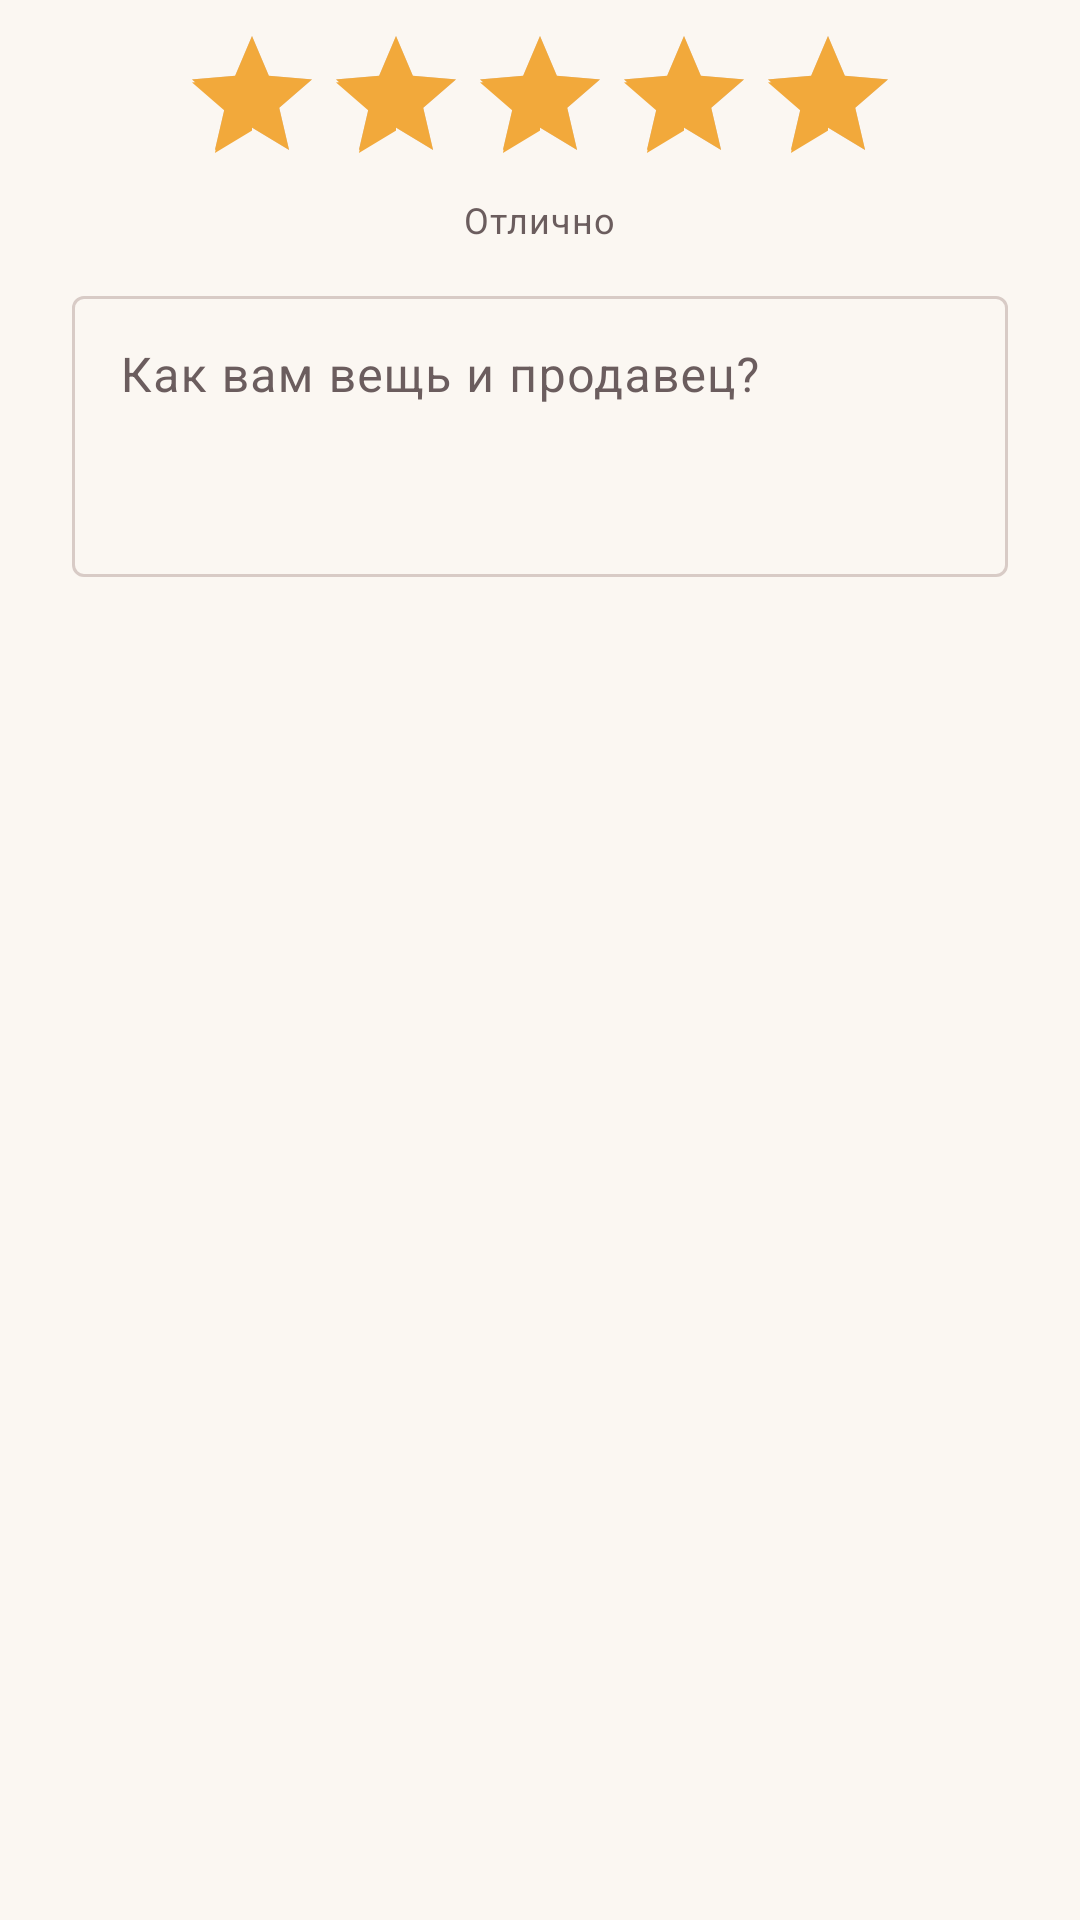

This screen was rendered from an Android layout file. Write that file and the resources it references.
<!-- AndroidManifest.xml: application theme Theme.RussianResale -->
<!-- res/layout/dialog_review.xml -->
<?xml version="1.0" encoding="utf-8"?>
<LinearLayout xmlns:android="http://schemas.android.com/apk/res/android"
    android:layout_width="match_parent"
    android:layout_height="wrap_content"
    android:gravity="center_horizontal"
    android:orientation="vertical"
    android:paddingHorizontal="24dp"
    android:paddingTop="8dp">

    <RatingBar
        android:id="@+id/rating"
        style="@style/RatingInput"
        android:layout_width="wrap_content"
        android:layout_height="wrap_content"
        android:numStars="5"
        android:rating="5"
        android:stepSize="1" />

    <TextView
        android:id="@+id/ratingLabel"
        style="@style/Text.Caption"
        android:layout_width="wrap_content"
        android:layout_height="wrap_content"
        android:text="Отлично" />

    <com.google.android.material.textfield.TextInputLayout
        style="@style/Widget.Material3.TextInputLayout.OutlinedBox"
        android:layout_width="match_parent"
        android:layout_height="wrap_content"
        android:layout_marginTop="12dp"
        android:hint="Как вам вещь и продавец?">

        <com.google.android.material.textfield.TextInputEditText
            android:id="@+id/text"
            android:layout_width="match_parent"
            android:layout_height="wrap_content"
            android:gravity="top"
            android:inputType="textMultiLine|textCapSentences"
            android:minLines="3" />
    </com.google.android.material.textfield.TextInputLayout>
</LinearLayout>
<!-- resources referenced by this layout -->
<resources>
  <style name="RatingInput" parent="Widget.AppCompat.RatingBar">
          <item name="android:progressTint">@color/star</item>
          <item name="android:secondaryProgressTint">@color/star</item>
          <item name="android:progressBackgroundTint">@color/outline</item>
      </style>
  <style name="Text.Caption" parent="TextAppearance.Material3.BodySmall">
          <item name="android:textColor">?attr/colorOnSurfaceVariant</item>
      </style>
  <style name="Theme.RussianResale" parent="Base.Theme.RussianResale" />
  <color name="star">#F2A93B</color>
  <color name="outline">#D8CBC6</color>
  <style name="Base.Theme.RussianResale" parent="Theme.Material3.DayNight.NoActionBar">
          <item name="colorPrimary">@color/primary</item>
          <item name="colorOnPrimary">@color/on_primary</item>
          <item name="colorPrimaryContainer">@color/primary_container</item>
          <item name="colorOnPrimaryContainer">@color/on_primary_container</item>
          <item name="colorSecondary">@color/secondary</item>
          <item name="colorOnSecondary">@color/on_secondary</item>
          <item name="colorSecondaryContainer">@color/secondary_container</item>
          <item name="colorOnSecondaryContainer">@color/on_secondary_container</item>
          <item name="colorTertiary">@color/tertiary</item>
          <item name="android:colorBackground">@color/background</item>
          <item name="colorOnBackground">@color/on_background</item>
          <item name="colorSurface">@color/surface</item>
          <item name="colorOnSurface">@color/on_surface</item>
          <item name="colorSurfaceVariant">@color/surface_variant</item>
          <item name="colorOnSurfaceVariant">@color/on_surface_variant</item>
          <item name="colorOutline">@color/outline</item>
          <item name="colorError">@color/error</item>
          <item name="android:statusBarColor">@color/background</item>
          <item name="android:navigationBarColor">@color/background</item>
          <item name="android:windowLightStatusBar">@bool/light_bars</item>
          <item name="materialCardViewStyle">@style/Widget.App.Card</item>
      </style>
  <color name="primary">#7A2E3B</color>
  <color name="on_primary">#FFFFFF</color>
  <color name="primary_container">#FFD9DD</color>
  <color name="on_primary_container">#3B0712</color>
  <color name="secondary">#8A6A4D</color>
  <color name="on_secondary">#FFFFFF</color>
  <color name="secondary_container">#F3E2D2</color>
  <color name="on_secondary_container">#2C1A0C</color>
  <color name="tertiary">#3F6B5C</color>
  <color name="background">#FBF7F2</color>
  <color name="on_background">#211A1B</color>
  <color name="surface">#FFFFFF</color>
  <color name="on_surface">#211A1B</color>
  <color name="surface_variant">#F2E9E4</color>
  <color name="on_surface_variant">#6B5D5E</color>
  <color name="error">#BA1A1A</color>
  <style name="Widget.App.Card" parent="Widget.Material3.CardView.Filled">
          <item name="cardBackgroundColor">@color/surface</item>
          <item name="cardCornerRadius">16dp</item>
          <item name="cardElevation">0dp</item>
          <item name="strokeColor">@color/outline</item>
          <item name="strokeWidth">1dp</item>
      </style>
</resources>
